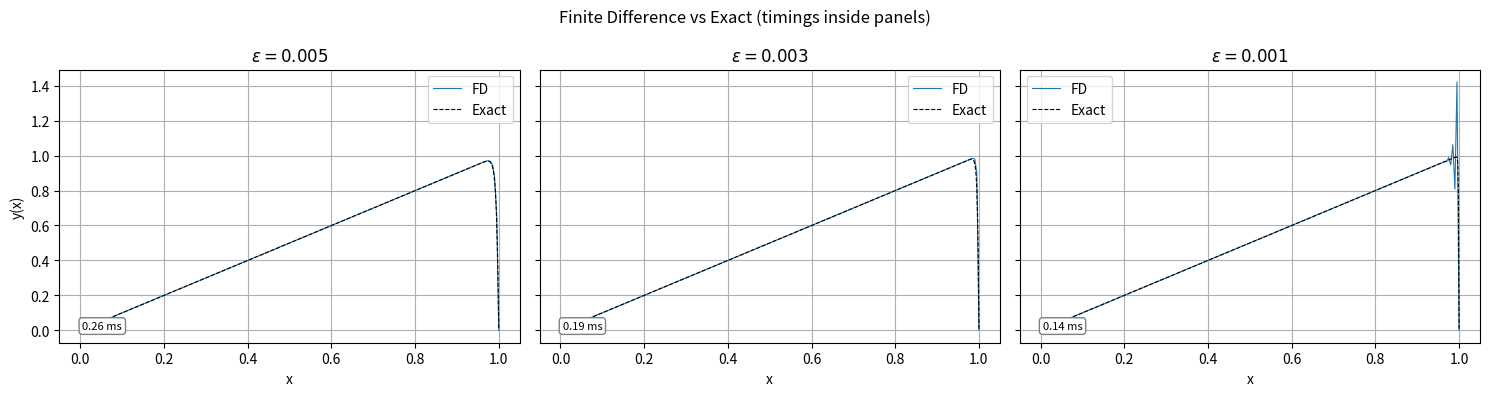

Reproduce this figure in Python.
import time                                    #  ← NEW
import numpy as np
import matplotlib.pyplot as plt
from scipy.linalg import solve_banded

plt.rcParams['lines.linewidth'] = 0.8

# ------------------------------------------------------------------ #
def fd_solution(eps, N=200):
    """Solve  −eps y'' + y' = 1,  y(0)=y(1)=0  on a uniform grid."""
    h   = 1.0/(N+1)
    x   = np.linspace(0, 1, N+2)

    main  =  2*eps/h**2
    upper = -eps/h**2 + 1/(2*h)
    lower = -eps/h**2 - 1/(2*h)

    ab            = np.zeros((3, N))
    ab[0, 1:]     = upper
    ab[1, :]      = main
    ab[2, :-1]    = lower
    rhs = np.ones(N)

    y_int = solve_banded((1, 1), ab, rhs)
    y     = np.hstack(([0.], y_int, [0.]))
    return x, y
# ------------------------------------------------------------------ #

eps_values  = [5e-3, 3e-3, 1e-3]
fig, axes   = plt.subplots(1, 3, figsize=(15,4), sharey=True)
times_ms    = []                            # store elapsed times

for ax, eps in zip(axes, eps_values):
    t0 = time.perf_counter()                # ---------- start timer
    x_fd, y_fd = fd_solution(eps, N=200)
    elapsed = (time.perf_counter() - t0)*1e3   # milliseconds
    times_ms.append(elapsed)

    # FD curve
    ax.plot(x_fd, y_fd, label='FD')

    # Exact solution
    x_ex  = np.linspace(0,1,600)
    y_ex  = x_ex + (np.exp(-(1-x_ex)/eps) - np.exp(-1/eps)) / (np.exp(-1/eps) - 1)
    ax.plot(x_ex, y_ex, 'k--', label='Exact')

    # Annotate time
    ax.text(0.05, 0.05, f'{elapsed:.2f} ms', transform=ax.transAxes,
            fontsize=8, bbox=dict(boxstyle='round', fc='w', ec='0.5'))

    # Cosmetics
    ax.set_title(rf'$\varepsilon = {eps}$')
    ax.set_xlabel('x')
    ax.grid(True)
    ax.legend()

axes[0].set_ylabel('y(x)')
fig.suptitle('Finite Difference vs Exact (timings inside panels)')
fig.tight_layout()
plt.show()

# (Optional) print summary to console
for eps, t in zip(eps_values, times_ms):
    print(f'ε = {eps:6g}  →  {t:8.2f} ms')
